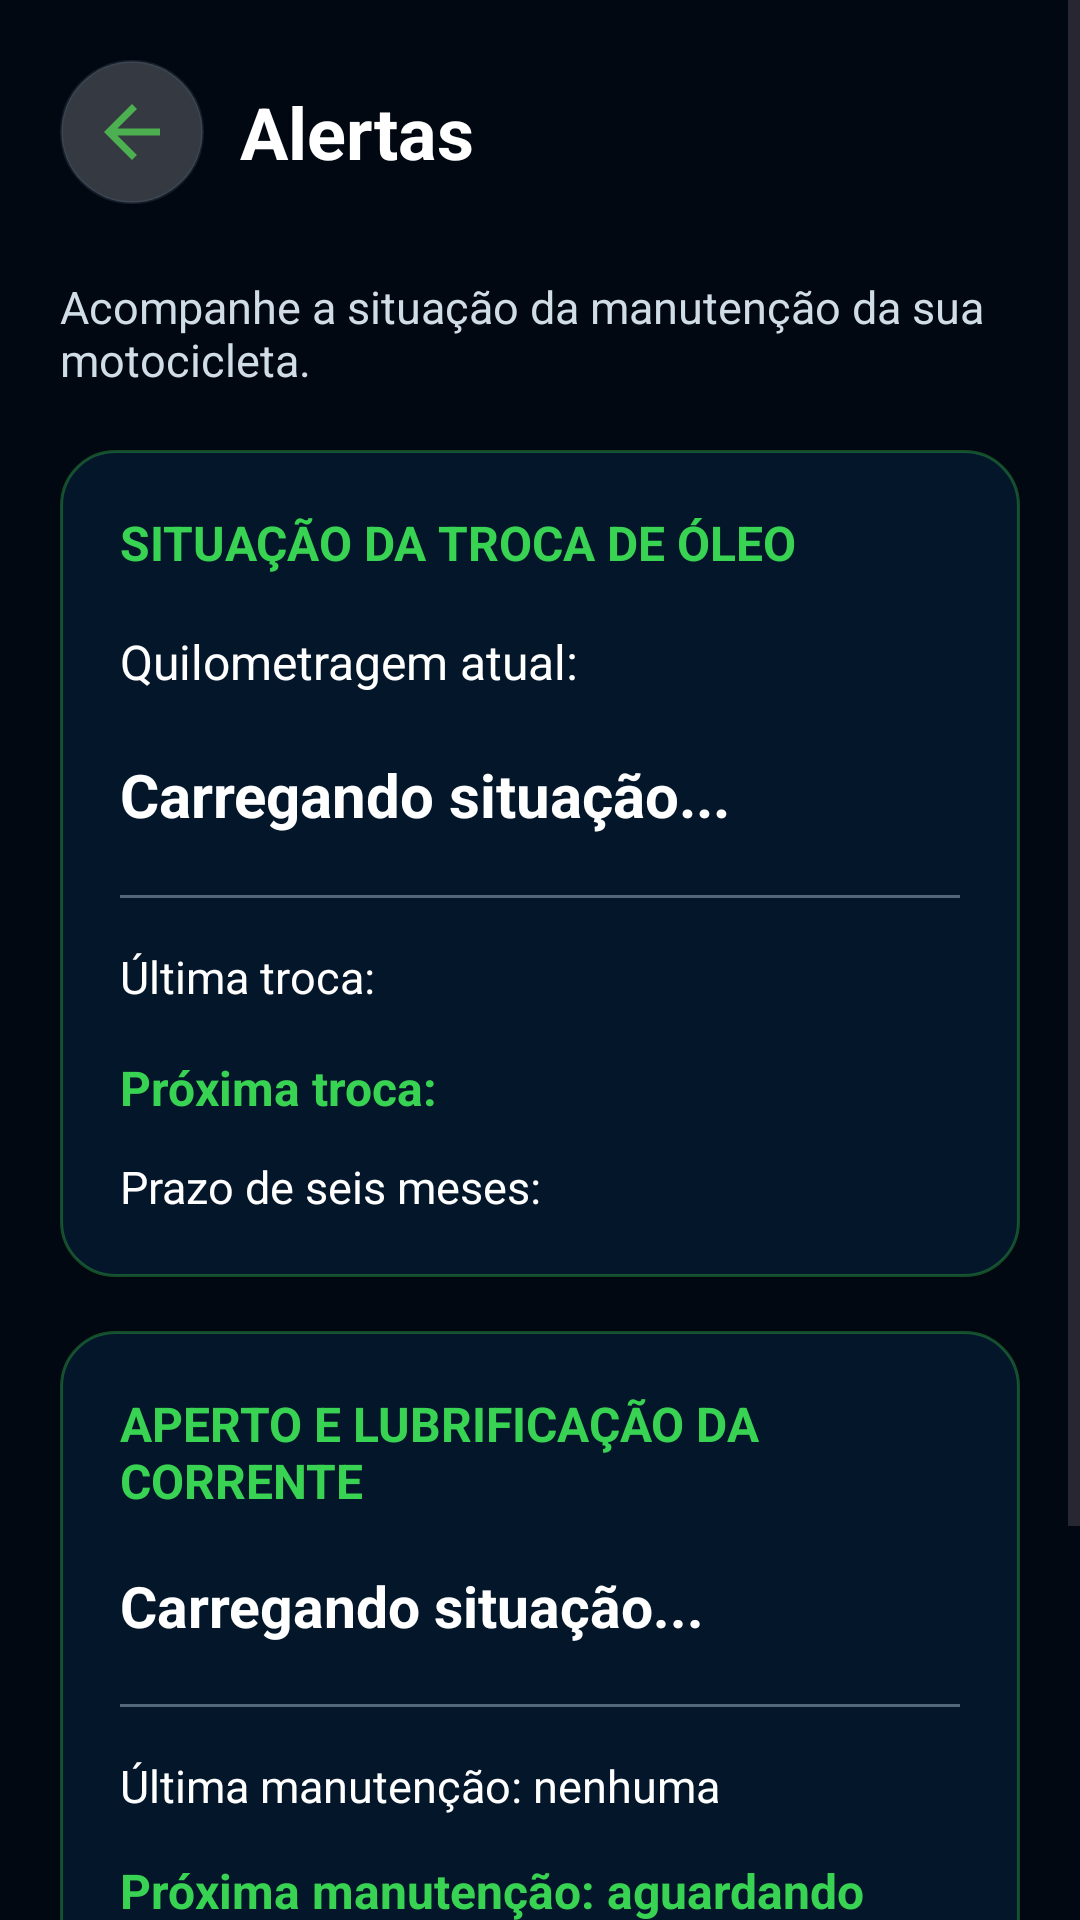

Write the Android layout XML for this screen, with the resource values it uses.
<!-- AndroidManifest.xml: application theme Theme.MotoCare -->
<!-- res/layout/activity_alertas.xml -->
<?xml version="1.0" encoding="utf-8"?>
<ScrollView
    xmlns:android="http://schemas.android.com/apk/res/android"
    android:layout_width="match_parent"
    android:layout_height="match_parent"
    android:background="@drawable/motocare_road_background"
    android:fillViewport="true">

    <LinearLayout
        android:layout_width="match_parent"
        android:layout_height="wrap_content"
        android:orientation="vertical"
        android:padding="20dp">

        
        <LinearLayout
            android:layout_width="match_parent"
            android:layout_height="wrap_content"
            android:gravity="center_vertical"
            android:orientation="horizontal">

            <ImageView
                android:id="@+id/btnVoltarAlertas"
                android:layout_width="48dp"
                android:layout_height="48dp"
                android:background="@drawable/bg_button_icon"
                android:contentDescription="Voltar"
                android:padding="10dp"
                android:src="@drawable/ic_voltar" />

            <TextView
                android:layout_width="wrap_content"
                android:layout_height="wrap_content"
                android:layout_marginStart="12dp"
                android:text="Alertas"
                android:textColor="@color/white"
                android:textSize="24sp"
                android:textStyle="bold" />

        </LinearLayout>

        
        <TextView
            android:layout_width="match_parent"
            android:layout_height="wrap_content"
            android:layout_marginTop="24dp"
            android:text="Acompanhe a situação da manutenção da sua motocicleta."
            android:textColor="#D0DCE6"
            android:textSize="15sp" />

        
        <LinearLayout
            android:layout_width="match_parent"
            android:layout_height="wrap_content"
            android:layout_marginTop="20dp"
            android:background="@drawable/bg_card_motocare"
            android:orientation="vertical"
            android:padding="20dp">

            <TextView
                android:layout_width="match_parent"
                android:layout_height="wrap_content"
                android:text="SITUAÇÃO DA TROCA DE ÓLEO"
                android:textColor="@color/primary_green"
                android:textSize="16sp"
                android:textStyle="bold" />

            <TextView
                android:id="@+id/txtKmAtualAlerta"
                android:layout_width="match_parent"
                android:layout_height="wrap_content"
                android:layout_marginTop="18dp"
                android:text="Quilometragem atual:"
                android:textColor="@color/white"
                android:textSize="16sp" />

            <TextView
                android:id="@+id/txtSituacaoOleo"
                android:layout_width="match_parent"
                android:layout_height="wrap_content"
                android:layout_marginTop="20dp"
                android:text="Carregando situação..."
                android:textColor="@color/white"
                android:textSize="20sp"
                android:textStyle="bold" />

            <View
                android:layout_width="match_parent"
                android:layout_height="1dp"
                android:layout_marginTop="20dp"
                android:layout_marginBottom="16dp"
                android:background="#526779" />

            <TextView
                android:id="@+id/txtUltimaTroca"
                android:layout_width="match_parent"
                android:layout_height="wrap_content"
                android:text="Última troca:"
                android:textColor="@color/white"
                android:textSize="15sp" />

            <TextView
                android:id="@+id/txtProximaTroca"
                android:layout_width="match_parent"
                android:layout_height="wrap_content"
                android:layout_marginTop="16dp"
                android:text="Próxima troca:"
                android:textColor="@color/primary_green"
                android:textSize="16sp"
                android:textStyle="bold" />

            <TextView
                android:id="@+id/txtVencimentoOleo"
                android:layout_width="match_parent"
                android:layout_height="wrap_content"
                android:layout_marginTop="12dp"
                android:text="Prazo de seis meses:"
                android:textColor="@color/white"
                android:textSize="15sp" />

        </LinearLayout>

        
        <LinearLayout
            android:layout_width="match_parent"
            android:layout_height="wrap_content"
            android:layout_marginTop="18dp"
            android:background="@drawable/bg_card_motocare"
            android:orientation="vertical"
            android:padding="20dp">

            <TextView
                android:layout_width="match_parent"
                android:layout_height="wrap_content"
                android:text="APERTO E LUBRIFICAÇÃO DA CORRENTE"
                android:textColor="@color/primary_green"
                android:textSize="16sp"
                android:textStyle="bold" />

            <TextView
                android:id="@+id/txtSituacaoCorrente"
                android:layout_width="match_parent"
                android:layout_height="wrap_content"
                android:layout_marginTop="18dp"
                android:text="Carregando situação..."
                android:textColor="@color/white"
                android:textSize="19sp"
                android:textStyle="bold" />

            <View
                android:layout_width="match_parent"
                android:layout_height="1dp"
                android:layout_marginTop="20dp"
                android:layout_marginBottom="16dp"
                android:background="#526779" />

            <TextView
                android:id="@+id/txtUltimaCorrente"
                android:layout_width="match_parent"
                android:layout_height="wrap_content"
                android:text="Última manutenção: nenhuma"
                android:textColor="@color/white"
                android:textSize="15sp" />

            <TextView
                android:id="@+id/txtProximaCorrente"
                android:layout_width="match_parent"
                android:layout_height="wrap_content"
                android:layout_marginTop="14dp"
                android:text="Próxima manutenção: aguardando registro"
                android:textColor="@color/primary_green"
                android:textSize="16sp"
                android:textStyle="bold" />

            <TextView
                android:id="@+id/txtIntervaloCorrente"
                android:layout_width="match_parent"
                android:layout_height="wrap_content"
                android:layout_marginTop="10dp"
                android:text="Intervalo recomendado: 500 km"
                android:textColor="@color/white"
                android:textSize="14sp" />

            <TextView
                android:id="@+id/btnRegistrarCorrente"
                android:layout_width="match_parent"
                android:layout_height="56dp"
                android:layout_marginTop="20dp"
                android:background="@drawable/bg_button_primary"
                android:gravity="center"
                android:text="REGISTRAR MANUTENÇÃO REALIZADA"
                android:textColor="@color/white"
                android:textSize="14sp"
                android:textStyle="bold"
                android:clickable="true"
                android:focusable="true" />

        </LinearLayout>

        
        <TextView
            android:id="@+id/txtAlertaVazio"
            android:layout_width="match_parent"
            android:layout_height="wrap_content"
            android:layout_marginTop="20dp"
            android:background="@drawable/bg_card_action"
            android:padding="18dp"
            android:text="Nenhum alerta disponível."
            android:textColor="@color/white"
            android:textSize="15sp"
            android:visibility="gone" />

    </LinearLayout>

</ScrollView>
<!-- resources referenced by this layout -->
<resources>
  <color name="primary_green">#39D353</color>
  <color name="white">#FFFFFF</color>
  <!-- drawable bg_button_icon (drawable) -->
  <?xml version="1.0" encoding="utf-8"?>
  <shape xmlns:android="http://schemas.android.com/apk/res/android"
      android:shape="rectangle">
  
      <solid android:color="#33FFFFFF" />
  
      <stroke
          android:width="1dp"
          android:color="#335E7A91" />
  
      <corners android:radius="26dp" />
  
  </shape>
  <!-- drawable bg_button_primary (drawable) -->
  <?xml version="1.0" encoding="utf-8"?>
  <shape xmlns:android="http://schemas.android.com/apk/res/android"
      android:shape="rectangle">
  
      <solid android:color="@color/primary_green" />
  
      <corners android:radius="30dp" />
  
      <padding
          android:left="20dp"
          android:top="10dp"
          android:right="20dp"
          android:bottom="10dp" />
  
  </shape>
  <!-- drawable bg_card_action (drawable) -->
  <?xml version="1.0" encoding="utf-8"?>
  <shape xmlns:android="http://schemas.android.com/apk/res/android"
      android:shape="rectangle">
  
      <solid android:color="#CC061A2C" />
  
      <stroke
          android:width="1.5dp"
          android:color="@color/primary_green" />
  
      <corners android:radius="28dp" />
  
  </shape>
  <!-- drawable bg_card_motocare (drawable) -->
  <?xml version="1.0" encoding="utf-8"?>
  <shape xmlns:android="http://schemas.android.com/apk/res/android">
  
      <solid android:color="#CC061A30" />
  
      <corners android:radius="18dp" />
  
      <stroke
          android:width="1dp"
          android:color="#5539D353" />
  
  </shape>
  <!-- drawable ic_voltar (drawable) -->
  <vector xmlns:android="http://schemas.android.com/apk/res/android" android:autoMirrored="true" android:height="24dp" android:tint="#4CAF50" android:viewportHeight="24" android:viewportWidth="24" android:width="24dp">
        
      <path android:fillColor="@android:color/white" android:pathData="M20,11H7.83l5.59,-5.59L12,4l-8,8 8,8 1.41,-1.41L7.83,13H20v-2z"/>
      
  </vector>
  <style name="Theme.MotoCare" parent="Base.Theme.MotoCare" />
  <style name="Base.Theme.MotoCare" parent="Theme.Material3.DayNight.NoActionBar">
  
          
          <item name="colorPrimary">@color/primary</item>
          <item name="colorOnPrimary">@color/white</item>
  
          <item name="colorSecondary">@color/accent</item>
          <item name="colorOnSecondary">@color/white</item>
  
          
          <item name="android:colorBackground">@color/background</item>
          <item name="colorSurface">@color/surface</item>
  
          
          <item name="android:statusBarColor">@color/primary_dark</item>
  
          
          <item name="android:navigationBarColor">@color/primary</item>
  
      </style>
  <color name="primary">#061A30</color>
  <color name="accent">#39D353</color>
  <color name="background">#020811</color>
  <color name="surface">#061A30</color>
  <color name="primary_dark">#020811</color>
</resources>
